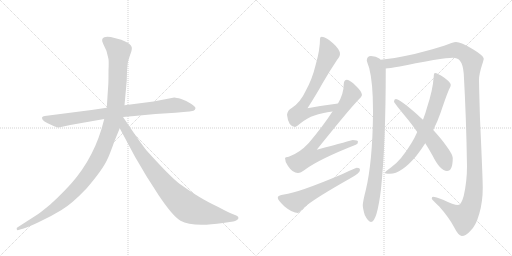
t = 0.00 s
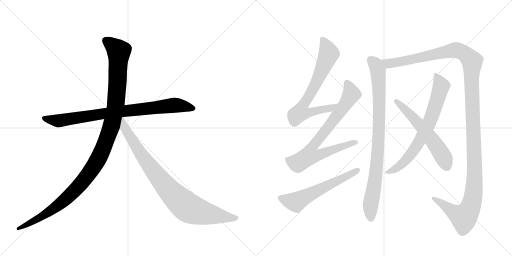
t = 1.92 s
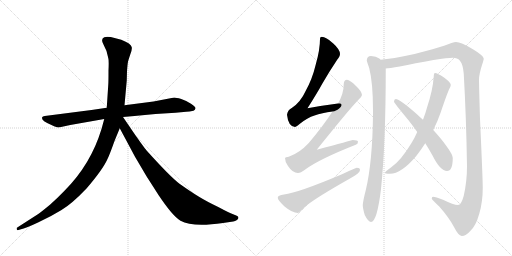
t = 3.84 s
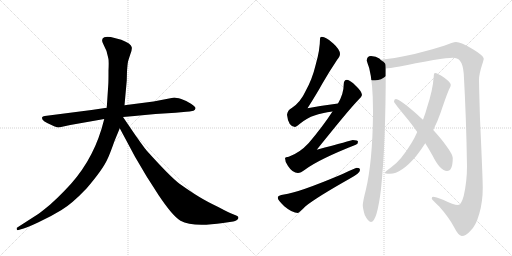
t = 5.76 s
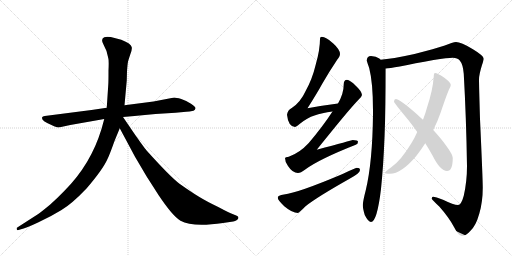
t = 7.68 s
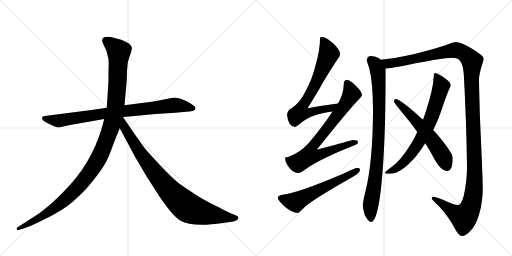
t = 9.61 s

The animated SVG that drew these frames (rendered in a browser with its animation timeline set to each time). Animation: 10 CSS @keyframes rules; one cycle of 9.61 s.

<svg version="1.1" viewBox="0 0 2048 1024" xmlns="http://www.w3.org/2000/svg">
  <g stroke="lightgray" stroke-dasharray="1,1" stroke-width="1" transform="scale(4, 4)">
    <line x1="0" y1="0" x2="256" y2="256"></line>
    <line x1="256" y1="0" x2="0" y2="256"></line>
    <line x1="128" y1="0" x2="128" y2="256"></line>
    <line x1="0" y1="128" x2="256" y2="128"></line>
    <line x1="256" y1="0" x2="512" y2="256"></line>
    <line x1="512" y1="0" x2="256" y2="256"></line>
    <line x1="384" y1="0" x2="384" y2="256"></line>
    <line x1="256" y1="128" x2="512" y2="128"></line>
  </g>
<g transform="scale(1, -1) translate(0, -850)">
   <style type="text/css">
    @keyframes keyframes0 {
      from {
       stroke: black;
       stroke-dashoffset: 858;
       stroke-width: 128;
       }
       74% {
       animation-timing-function: step-end;
       stroke: black;
       stroke-dashoffset: 0;
       stroke-width: 128;
       }
       to {
       stroke: black;
       stroke-width: 1024;
       }
       }
       #make-me-a-hanzi-animation-0 {
         animation: keyframes0 0.948242s both;
         animation-delay: 0.000000s;
         animation-timing-function: linear;
       }
    @keyframes keyframes1 {
      from {
       stroke: black;
       stroke-dashoffset: 1197;
       stroke-width: 128;
       }
       80% {
       animation-timing-function: step-end;
       stroke: black;
       stroke-dashoffset: 0;
       stroke-width: 128;
       }
       to {
       stroke: black;
       stroke-width: 1024;
       }
       }
       #make-me-a-hanzi-animation-1 {
         animation: keyframes1 1.224121s both;
         animation-delay: 0.948242s;
         animation-timing-function: linear;
       }
    @keyframes keyframes2 {
      from {
       stroke: black;
       stroke-dashoffset: 899;
       stroke-width: 128;
       }
       75% {
       animation-timing-function: step-end;
       stroke: black;
       stroke-dashoffset: 0;
       stroke-width: 128;
       }
       to {
       stroke: black;
       stroke-width: 1024;
       }
       }
       #make-me-a-hanzi-animation-2 {
         animation: keyframes2 0.981608s both;
         animation-delay: 2.172363s;
         animation-timing-function: linear;
       }
    @keyframes keyframes3 {
      from {
       stroke: black;
       stroke-dashoffset: 734;
       stroke-width: 128;
       }
       70% {
       animation-timing-function: step-end;
       stroke: black;
       stroke-dashoffset: 0;
       stroke-width: 128;
       }
       to {
       stroke: black;
       stroke-width: 1024;
       }
       }
       #make-me-a-hanzi-animation-3 {
         animation: keyframes3 0.847331s both;
         animation-delay: 3.153971s;
         animation-timing-function: linear;
       }
    @keyframes keyframes4 {
      from {
       stroke: black;
       stroke-dashoffset: 798;
       stroke-width: 128;
       }
       72% {
       animation-timing-function: step-end;
       stroke: black;
       stroke-dashoffset: 0;
       stroke-width: 128;
       }
       to {
       stroke: black;
       stroke-width: 1024;
       }
       }
       #make-me-a-hanzi-animation-4 {
         animation: keyframes4 0.899414s both;
         animation-delay: 4.001302s;
         animation-timing-function: linear;
       }
    @keyframes keyframes5 {
      from {
       stroke: black;
       stroke-dashoffset: 599;
       stroke-width: 128;
       }
       66% {
       animation-timing-function: step-end;
       stroke: black;
       stroke-dashoffset: 0;
       stroke-width: 128;
       }
       to {
       stroke: black;
       stroke-width: 1024;
       }
       }
       #make-me-a-hanzi-animation-5 {
         animation: keyframes5 0.737467s both;
         animation-delay: 4.900716s;
         animation-timing-function: linear;
       }
    @keyframes keyframes6 {
      from {
       stroke: black;
       stroke-dashoffset: 906;
       stroke-width: 128;
       }
       75% {
       animation-timing-function: step-end;
       stroke: black;
       stroke-dashoffset: 0;
       stroke-width: 128;
       }
       to {
       stroke: black;
       stroke-width: 1024;
       }
       }
       #make-me-a-hanzi-animation-6 {
         animation: keyframes6 0.987305s both;
         animation-delay: 5.638184s;
         animation-timing-function: linear;
       }
    @keyframes keyframes7 {
      from {
       stroke: black;
       stroke-dashoffset: 1414;
       stroke-width: 128;
       }
       82% {
       animation-timing-function: step-end;
       stroke: black;
       stroke-dashoffset: 0;
       stroke-width: 128;
       }
       to {
       stroke: black;
       stroke-width: 1024;
       }
       }
       #make-me-a-hanzi-animation-7 {
         animation: keyframes7 1.400716s both;
         animation-delay: 6.625488s;
         animation-timing-function: linear;
       }
    @keyframes keyframes8 {
      from {
       stroke: black;
       stroke-dashoffset: 733;
       stroke-width: 128;
       }
       70% {
       animation-timing-function: step-end;
       stroke: black;
       stroke-dashoffset: 0;
       stroke-width: 128;
       }
       to {
       stroke: black;
       stroke-width: 1024;
       }
       }
       #make-me-a-hanzi-animation-8 {
         animation: keyframes8 0.846517s both;
         animation-delay: 8.026204s;
         animation-timing-function: linear;
       }
    @keyframes keyframes9 {
      from {
       stroke: black;
       stroke-dashoffset: 592;
       stroke-width: 128;
       }
       66% {
       animation-timing-function: step-end;
       stroke: black;
       stroke-dashoffset: 0;
       stroke-width: 128;
       }
       to {
       stroke: black;
       stroke-width: 1024;
       }
       }
       #make-me-a-hanzi-animation-9 {
         animation: keyframes9 0.731771s both;
         animation-delay: 8.872721s;
         animation-timing-function: linear;
       }
</style>
<path d="M 366 410 L 179 386 Q 170 385 168 380 Q 164 367 210 348 Q 229 340 235 340 L 281 350 L 417 374 L 492 382 L 538 386 Q 579 391 622 394 L 702 399 L 745 403 Q 757 403 774 407 Q 781 410 782 417 Q 783 423 764 435 Q 746 447 725 454 Q 704 460 697 460 L 614 444 L 498 429 L 427 419 L 366 410 Z" fill="lightgray"></path> 
<path d="M 417 374 L 406 334 Q 363 192 258 87 Q 226 54 201 32 Q 166 3 153 -6 L 69 -60 Q 66 -61 67 -67 Q 68 -72 74 -70 L 84 -67 Q 101 -64 152 -40 Q 204 -16 246 10 Q 288 35 346 96 Q 411 172 429 212 Q 437 227 458 286 L 479 337 L 498 429 L 507 528 L 508 565 Q 510 594 512 603 Q 514 611 521 632 Q 529 652 527 661 Q 525 676 485 691 L 443 702 Q 423 704 417 701 Q 402 695 413 674 L 426 646 L 433 618 Q 436 610 434 568 Q 434 522 433 510 L 427 419 L 417 374 Z" fill="lightgray"></path> 
<path d="M 479 337 L 540 223 L 586 145 L 634 70 Q 690 -14 722 -33 Q 770 -60 892 -42 L 933 -36 Q 940 -35 948 -30 Q 959 -21 949 -14 Q 946 -12 930 -6 Q 914 0 873 22 Q 827 44 796 63 Q 766 81 718 115 Q 681 143 589 245 Q 584 249 541 310 L 492 382 C 475 407 449 393 479 337 Z" fill="lightgray"></path> 
<path d="M 1352 436 Q 1289 428 1230 417 Q 1270 480 1289 515 Q 1314 559 1348 610 Q 1360 625 1360 634 Q 1360 652 1332 677 Q 1304 703 1287 703 Q 1280 703 1280 695 Q 1280 651 1263 592 Q 1249 533 1222 485 Q 1202 441 1167 418 Q 1150 409 1148 391 Q 1153 344 1180 342 Q 1184 342 1197 353 Q 1230 380 1258 388 Q 1287 398 1330 404 C 1360 409 1382 440 1352 436 Z" fill="lightgray"></path> 
<path d="M 1388 531 Q 1375 530 1375 514 Q 1375 476 1352 436 L 1330 404 Q 1291 344 1235 278 Q 1198 238 1155 223 Q 1141 222 1140 218 Q 1140 201 1152 186 Q 1170 158 1192 158 Q 1202 158 1221 172 Q 1276 213 1423 271 Q 1432 274 1432 283 Q 1432 290 1411 290 Q 1405 288 1267 251 Q 1400 417 1434 451 Q 1446 461 1448 470 Q 1446 486 1424 506 Q 1400 530 1388 531 Z" fill="lightgray"></path> 
<path d="M 1427 179 Q 1422 179 1368 153 Q 1193 79 1136 72 Q 1111 69 1111 59 Q 1111 50 1137 25 Q 1169 -2 1192 -2 Q 1195 -2 1222 25 Q 1267 61 1400 136 Q 1440 158 1440 170 Q 1440 179 1427 179 Z" fill="lightgray"></path> 
<path d="M 1484 626 Q 1467 626 1467 607 Q 1469 601 1477 577 Q 1492 519 1492 408 L 1492 394 Q 1490 201 1463 89 Q 1453 51 1451 30 Q 1451 17 1459 -10 Q 1473 -38 1484 -38 Q 1508 -38 1524 94 Q 1543 276 1543 576 C 1543 597 1543 597 1522 611 Q 1520 614 1517 616 Q 1505 626 1484 626 Z" fill="lightgray"></path> 
<path d="M 1543 576 Q 1556 577 1599 584 Q 1659 597 1734 610 Q 1792 619 1811 619 Q 1830 619 1839 608 Q 1852 593 1855 555 Q 1865 378 1868 186 Q 1868 124 1855 67 Q 1845 30 1832 30 Q 1815 30 1772 51 Q 1742 63 1732 63 Q 1727 63 1727 55 Q 1729 50 1757 24 Q 1796 -20 1816 -58 Q 1833 -92 1847 -94 Q 1864 -94 1881 -74 Q 1903 -55 1917 -5 Q 1931 42 1931 99 Q 1931 135 1920 374 Q 1916 511 1916 532 Q 1916 552 1928 590 Q 1935 611 1935 615 Q 1935 627 1890 654 Q 1844 682 1824 682 Q 1812 681 1776 667 Q 1743 656 1658 634 Q 1567 614 1522 611 C 1492 608 1513 572 1543 576 Z" fill="lightgray"></path> 
<path d="M 1740 558 Q 1735 558 1735 544 Q 1731 489 1709 423 Q 1702 397 1692 371 L 1669 322 Q 1659 299 1646 278 Q 1604 208 1565 181 Q 1539 162 1539 158 Q 1539 155 1560 155 Q 1605 155 1665 226 Q 1683 249 1701 277 L 1733 330 Q 1750 363 1763 401 Q 1789 478 1798 496 Q 1803 505 1803 510 L 1803 511 Q 1803 520 1776 540 Q 1750 558 1740 558 Z" fill="lightgray"></path> 
<path d="M 1692 371 Q 1681 380 1670 391 Q 1599 454 1583 454 Q 1576 454 1576 443 Q 1576 439 1634 369 Q 1653 345 1669 322 L 1701 277 Q 1717 252 1730 228 Q 1761 166 1788 166 Q 1811 166 1811 218 Q 1811 231 1787 264 Q 1766 294 1733 330 L 1692 371 Z" fill="lightgray"></path> 
      <clipPath id="make-me-a-hanzi-clip-0">
      <path d="M 366 410 L 179 386 Q 170 385 168 380 Q 164 367 210 348 Q 229 340 235 340 L 281 350 L 417 374 L 492 382 L 538 386 Q 579 391 622 394 L 702 399 L 745 403 Q 757 403 774 407 Q 781 410 782 417 Q 783 423 764 435 Q 746 447 725 454 Q 704 460 697 460 L 614 444 L 498 429 L 427 419 L 366 410 Z" fill="lightgray"></path>
      </clipPath>
      <path clip-path="url(#make-me-a-hanzi-clip-0)" d="M 176 378 L 236 367 L 494 406 L 698 429 L 772 417 " fill="none" id="make-me-a-hanzi-animation-0" stroke-dasharray="730 1460" stroke-linecap="round"></path>

      <clipPath id="make-me-a-hanzi-clip-1">
      <path d="M 417 374 L 406 334 Q 363 192 258 87 Q 226 54 201 32 Q 166 3 153 -6 L 69 -60 Q 66 -61 67 -67 Q 68 -72 74 -70 L 84 -67 Q 101 -64 152 -40 Q 204 -16 246 10 Q 288 35 346 96 Q 411 172 429 212 Q 437 227 458 286 L 479 337 L 498 429 L 507 528 L 508 565 Q 510 594 512 603 Q 514 611 521 632 Q 529 652 527 661 Q 525 676 485 691 L 443 702 Q 423 704 417 701 Q 402 695 413 674 L 426 646 L 433 618 Q 436 610 434 568 Q 434 522 433 510 L 427 419 L 417 374 Z" fill="lightgray"></path>
      </clipPath>
      <path clip-path="url(#make-me-a-hanzi-clip-1)" d="M 424 686 L 475 645 L 471 535 L 463 428 L 451 367 L 401 230 L 355 154 L 265 55 L 180 -8 L 72 -65 " fill="none" id="make-me-a-hanzi-animation-1" stroke-dasharray="1069 2138" stroke-linecap="round"></path>

      <clipPath id="make-me-a-hanzi-clip-2">
      <path d="M 479 337 L 540 223 L 586 145 L 634 70 Q 690 -14 722 -33 Q 770 -60 892 -42 L 933 -36 Q 940 -35 948 -30 Q 959 -21 949 -14 Q 946 -12 930 -6 Q 914 0 873 22 Q 827 44 796 63 Q 766 81 718 115 Q 681 143 589 245 Q 584 249 541 310 L 492 382 C 475 407 449 393 479 337 Z" fill="lightgray"></path>
      </clipPath>
      <path clip-path="url(#make-me-a-hanzi-clip-2)" d="M 491 373 L 498 339 L 584 205 L 657 111 L 727 39 L 763 14 L 805 0 L 945 -22 " fill="none" id="make-me-a-hanzi-animation-2" stroke-dasharray="771 1542" stroke-linecap="round"></path>

      <clipPath id="make-me-a-hanzi-clip-3">
      <path d="M 1352 436 Q 1289 428 1230 417 Q 1270 480 1289 515 Q 1314 559 1348 610 Q 1360 625 1360 634 Q 1360 652 1332 677 Q 1304 703 1287 703 Q 1280 703 1280 695 Q 1280 651 1263 592 Q 1249 533 1222 485 Q 1202 441 1167 418 Q 1150 409 1148 391 Q 1153 344 1180 342 Q 1184 342 1197 353 Q 1230 380 1258 388 Q 1287 398 1330 404 C 1360 409 1382 440 1352 436 Z" fill="lightgray"></path>
      </clipPath>
      <path clip-path="url(#make-me-a-hanzi-clip-3)" d="M 1290 693 L 1315 635 L 1256 501 L 1209 427 L 1200 399 L 1233 398 L 1323 417 L 1344 433 " fill="none" id="make-me-a-hanzi-animation-3" stroke-dasharray="606 1212" stroke-linecap="round"></path>

      <clipPath id="make-me-a-hanzi-clip-4">
      <path d="M 1388 531 Q 1375 530 1375 514 Q 1375 476 1352 436 L 1330 404 Q 1291 344 1235 278 Q 1198 238 1155 223 Q 1141 222 1140 218 Q 1140 201 1152 186 Q 1170 158 1192 158 Q 1202 158 1221 172 Q 1276 213 1423 271 Q 1432 274 1432 283 Q 1432 290 1411 290 Q 1405 288 1267 251 Q 1400 417 1434 451 Q 1446 461 1448 470 Q 1446 486 1424 506 Q 1400 530 1388 531 Z" fill="lightgray"></path>
      </clipPath>
      <path clip-path="url(#make-me-a-hanzi-clip-4)" d="M 1389 517 L 1405 473 L 1402 467 L 1315 342 L 1245 257 L 1237 228 L 1262 226 L 1424 280 " fill="none" id="make-me-a-hanzi-animation-4" stroke-dasharray="670 1340" stroke-linecap="round"></path>

      <clipPath id="make-me-a-hanzi-clip-5">
      <path d="M 1427 179 Q 1422 179 1368 153 Q 1193 79 1136 72 Q 1111 69 1111 59 Q 1111 50 1137 25 Q 1169 -2 1192 -2 Q 1195 -2 1222 25 Q 1267 61 1400 136 Q 1440 158 1440 170 Q 1440 179 1427 179 Z" fill="lightgray"></path>
      </clipPath>
      <path clip-path="url(#make-me-a-hanzi-clip-5)" d="M 1121 58 L 1182 41 L 1430 170 " fill="none" id="make-me-a-hanzi-animation-5" stroke-dasharray="471 942" stroke-linecap="round"></path>

      <clipPath id="make-me-a-hanzi-clip-6">
      <path d="M 1484 626 Q 1467 626 1467 607 Q 1469 601 1477 577 Q 1492 519 1492 408 L 1492 394 Q 1490 201 1463 89 Q 1453 51 1451 30 Q 1451 17 1459 -10 Q 1473 -38 1484 -38 Q 1508 -38 1524 94 Q 1543 276 1543 576 C 1543 597 1543 597 1522 611 Q 1520 614 1517 616 Q 1505 626 1484 626 Z" fill="lightgray"></path>
      </clipPath>
      <path clip-path="url(#make-me-a-hanzi-clip-6)" d="M 1483 610 L 1502 591 L 1512 566 L 1517 474 L 1511 247 L 1494 84 L 1482 28 L 1484 -28 " fill="none" id="make-me-a-hanzi-animation-6" stroke-dasharray="778 1556" stroke-linecap="round"></path>

      <clipPath id="make-me-a-hanzi-clip-7">
      <path d="M 1543 576 Q 1556 577 1599 584 Q 1659 597 1734 610 Q 1792 619 1811 619 Q 1830 619 1839 608 Q 1852 593 1855 555 Q 1865 378 1868 186 Q 1868 124 1855 67 Q 1845 30 1832 30 Q 1815 30 1772 51 Q 1742 63 1732 63 Q 1727 63 1727 55 Q 1729 50 1757 24 Q 1796 -20 1816 -58 Q 1833 -92 1847 -94 Q 1864 -94 1881 -74 Q 1903 -55 1917 -5 Q 1931 42 1931 99 Q 1931 135 1920 374 Q 1916 511 1916 532 Q 1916 552 1928 590 Q 1935 611 1935 615 Q 1935 627 1890 654 Q 1844 682 1824 682 Q 1812 681 1776 667 Q 1743 656 1658 634 Q 1567 614 1522 611 C 1492 608 1513 572 1543 576 Z" fill="lightgray"></path>
      </clipPath>
      <path clip-path="url(#make-me-a-hanzi-clip-7)" d="M 1528 606 L 1569 597 L 1829 649 L 1865 631 L 1888 605 L 1898 120 L 1887 37 L 1871 -1 L 1855 -18 L 1816 0 L 1734 56 " fill="none" id="make-me-a-hanzi-animation-7" stroke-dasharray="1286 2572" stroke-linecap="round"></path>

      <clipPath id="make-me-a-hanzi-clip-8">
      <path d="M 1740 558 Q 1735 558 1735 544 Q 1731 489 1709 423 Q 1702 397 1692 371 L 1669 322 Q 1659 299 1646 278 Q 1604 208 1565 181 Q 1539 162 1539 158 Q 1539 155 1560 155 Q 1605 155 1665 226 Q 1683 249 1701 277 L 1733 330 Q 1750 363 1763 401 Q 1789 478 1798 496 Q 1803 505 1803 510 L 1803 511 Q 1803 520 1776 540 Q 1750 558 1740 558 Z" fill="lightgray"></path>
      </clipPath>
      <path clip-path="url(#make-me-a-hanzi-clip-8)" d="M 1742 549 L 1757 527 L 1764 503 L 1724 375 L 1699 323 L 1630 216 L 1584 175 L 1542 159 " fill="none" id="make-me-a-hanzi-animation-8" stroke-dasharray="605 1210" stroke-linecap="round"></path>

      <clipPath id="make-me-a-hanzi-clip-9">
      <path d="M 1692 371 Q 1681 380 1670 391 Q 1599 454 1583 454 Q 1576 454 1576 443 Q 1576 439 1634 369 Q 1653 345 1669 322 L 1701 277 Q 1717 252 1730 228 Q 1761 166 1788 166 Q 1811 166 1811 218 Q 1811 231 1787 264 Q 1766 294 1733 330 L 1692 371 Z" fill="lightgray"></path>
      </clipPath>
      <path clip-path="url(#make-me-a-hanzi-clip-9)" d="M 1584 446 L 1632 402 L 1638 390 L 1649 386 L 1727 293 L 1772 225 L 1788 185 " fill="none" id="make-me-a-hanzi-animation-9" stroke-dasharray="464 928" stroke-linecap="round"></path>

</g>
</svg>
